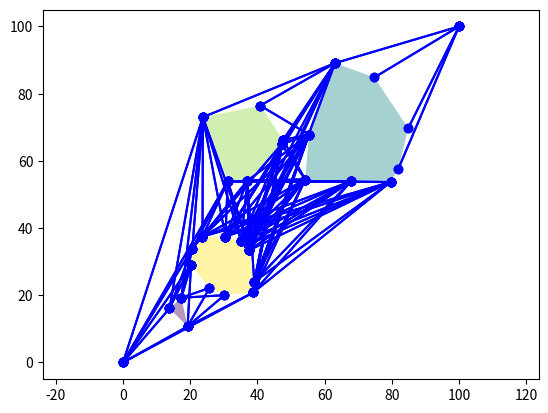
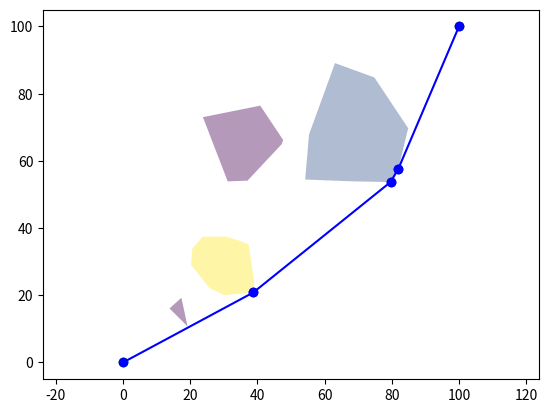

The script that saved these images, in order:
import numpy as np
import matplotlib
import matplotlib.pyplot as plt 

class Point:
    def __init__(self, x, y, label = -1):
        self.x = 1. * x
        self.y = 1. * y
        self.label = int(label)

    def innerp(self, p2):
        return self.x * p2.x + self.y * p2.y

    def crossp(self, p2):
        return self.x * p2.y - self.y * p2.x

    def vecto(self, p2):
        return Point(p2.x - self.x, p2.y - self.y)
    
    def vecfrom(self, p2):
        return Point(self.x - p2.x, self.y - p2.y)
    
    def vecadd(self, p2):
        return Point(self.x + p2.x, self.y + p2.y)

    def norm(self):
        return np.sqrt(self.x ** 2 + self.y ** 2)

    def angle(self):
        return np.arctan2(self.y, self.x)

class PointSet:
    def __init__(self, x, y, label = None):
        if label is None:
            label = -1 * np.ones_like(x)
        self.x = np.array(x)
        self.y = np.array(y)
        self.label = label

    @classmethod
    def random_region(cls, x1, y1, x2, y2, n, start_label = 0):
        x = np.random.random(n) * (x2 - x1) + x1
        y = np.random.random(n) * (y2 - y1) + y1
        label = np.arange(start_label, start_label + n)
        return cls(x, y, label)

    @classmethod
    def random_convex_polygon(cls, x1, y1, x2, y2, n, start_label = 0):
        x = np.random.random(n) * (x2 - x1) + x1
        y = np.random.random(n) * (y2 - y1) + y1
        poly = cls(x, y).get_convex_hull()
        label = np.arange(start_label, start_label + poly.len())
        return cls(poly.x, poly.y, label)

    @classmethod
    def from_list(cls, point_list, start_label = 0):
        x = []
        y = []
        label = np.arange(start_label, start_label + len(point_list))
        for point in point_list:
            x.append(point.x)
            y.append(point.y)
        return cls(x, y, label)
    
    def to_list(self):
        ret = []
        for i in range(self.len()):
            ret.append(self.get_point(i))
        return ret

    def append(self, point_set):
        self.x = np.append(self.x, point_set.x)
        self.y = np.append(self.y, point_set.y)
        self.label = np.append(self.label, point_set.label)
        

    def get_point(self, idx):
        return Point(self.x[idx], self.y[idx], self.label[idx])
            
    def len(self):
        return self.x.shape[0]

    def print(self):
        print("There are {} points:".format(self.len()))
        for i in range(self.len()):
            print("{}: \t({:.2f} \t{:.2f})".format(self.label[i], self.x[i], self.y[i]))

    def get_convex_hull(self):
        y_min_idx = np.argmin(self.y)
        y_min_pt = self.get_point(y_min_idx)
        self.x[[0, y_min_idx]] = self.x[[y_min_idx, 0]]
        self.y[[0, y_min_idx]] = self.y[[y_min_idx, 0]]
        self.label[[0, y_min_idx]] = self.label[[y_min_idx, 0]]

        angles = np.zeros(self.x.shape)
        for i in range(1, self.len()):
            angles[i] = self.get_point(i).vecfrom(y_min_pt).angle()
        angles[0] = -1
        order = np.argsort(angles)

        self.x = self.x[order]
        self.y = self.y[order]
        self.label = self.label[order]

        stack = []
        stack.append(self.get_point(0))
        stack.append(self.get_point(1))
        stack.append(self.get_point(2))
        for i in range(3, self.len()):
            while stack[-2].vecto(stack[-1]).crossp(stack[-2].vecto(self.get_point(i))) <= 0:
                stack.pop()
            stack.append(self.get_point(i))
        
        self.convex_hull = PointSet.from_list(stack)

        return PointSet.from_list(stack)

    def to_edge_list_circular(self, excluded_labels = set([])):
        ret = []
        for i in range(self.len()):
            i1 = i
            i2 = i+1 if i+1 < self.len() else 0
            if self.get_point(i1).label not in excluded_labels and self.get_point(i2).label not in excluded_labels:
                ret.append((self.get_point(i1), self.get_point(i2)))
        return ret

    def plot_convex_hull_demo(self, show = False):
        plt.figure()
        plt.axis('equal')
        plt.scatter(self.x, self.y)
        self.get_convex_hull()
        self.convex_hull.plot_contour_circular(color='r')
        if show:
            plt.show()

    def plot_contour_circular(self, color = 'r'):
        plt.plot(self.x, self.y, "-o", color = color)
        plt.plot([self.x[-1], self.x[0]],[self.y[-1], self.y[0]], "-o", color = color)
        # plt.savefig('../figures/q72_acc_lr_{}.png'.format(learning_rate), bbox_inches = 'tight')
    
    def to_plt_polygon(self, shift = None):
        if shift:
            ret = matplotlib.patches.Polygon(np.vstack((self.x + shift.x, self.y + shift.y)).T)
        else:
            ret = matplotlib.patches.Polygon(np.vstack((self.x, self.y)).T)
        return ret

    def contains(self, point):
        p1 = point
        p2 = point.vecadd(Point(1000, 0))
        edges = self.to_edge_list_circular()
        count = 0
        for p3, p4 in edges:
            if line_intersect(p1, p2, p3, p4):
                count += 1

        if count % 2 == 0:
            return False
        else:
            return True

# ref: https://stackoverflow.com/questions/563198/how-do-you-detect-where-two-line-segments-intersect
def line_intersect(p1, p2, p3, p4):
    p = p1
    r = p1.vecto(p2)
    q = p3
    s = p3.vecto(p4)
    rs = r.crossp(s)
    if np.isclose(rs, 0):
        if np.isclose(p.vecto(q).crossp(r), 0):
            t0 = q.vecfrom(p).innerp(r) / r.innerp(r)
            t1 = q.vecadd(s).vecfrom(p).innerp(r) / r.innerp(r)
            if (t0>=0 and t0<=1) or (t1>=0 and t1<=1):
                return True
            else:
                return False
        else:
            return False
    else:
        t = q.vecfrom(p).crossp(s) / r.crossp(s)
        u = q.vecfrom(p).crossp(r) / r.crossp(s)
        if (t>=0 and t<=1) and (u>=0 and u<=1):
            return True
        else:
            return False

class PointWorld:
    def __init__(self, start_and_end = False, startp = None, endp = None):
        self.pc = 0 # point count
        self.psc = 0 # point set count
        self.point_sets = []
        self.start_and_end = start_and_end
        self._point_list = PointSet([], [], [])
        if start_and_end:
            self.startp_label = self.pc
            self.pc += 1
            self.startp = Point(startp.x, startp.y, self.startp_label)
            self._point_list.append(self.startp)
            self.endp_label = self.pc
            self.pc += 1 
            self.endp = Point(endp.x, endp.y, self.endp_label)
            self._point_list.append(self.endp)

    def point_len(self):
        return self.pc

    def point_set_len(self):
        return self.psc

    def add_convex_polygon(self, x1, y1, x2, y2, random_n = 20):
        self.psc += 1
        poly = PointSet.random_convex_polygon(x1, y1, x2, y2, random_n, start_label = self.pc)
        self.point_sets.append(poly)
        self.pc += poly.len()
        self._point_list.append(poly)

    def add_polygon(self, poly):
        self.psc += 1
        poly = PointSet.from_list(poly.to_list(), start_label = self.pc)
        self.point_sets.append(poly)
        self.pc += poly.len()
        self._point_list.append(poly)

    def get_point(self, idx):
        return self._point_list.get_point(idx)

    def plot_line(self, p1, p2, color = 'b'):
        plt.plot([p1.x, p2.x], [p1.y, p2.y], "-o", color = color)

    def show_polygon_world(self, show = False):
        plt.figure()
        ax = plt.gca()
        plt.axis('equal')
        if self.start_and_end:
            plt.scatter(self.startp.x, self.startp.y, c = 'g')
            plt.scatter(self.endp.x, self.endp.y, c = 'g')
        patches = []
        for poly in self.point_sets:
            patches.append(poly.to_plt_polygon())
        colors = 100*np.random.rand(len(patches))
        p = matplotlib.collections.PatchCollection(patches, alpha=0.4)
        p.set_array(np.array(colors))
        ax.add_collection(p)
        if show:
            plt.show()

    def is_visbile(self, p1, p2):
        for poly in self.point_sets:
            edges = poly.to_edge_list_circular(excluded_labels = set([p1.label, p2.label]))
            for p3, p4 in edges:
                if line_intersect(p1, p2, p3, p4):
                    return False
        return True

    def is_inside_any(self, point, other_than = None):
        for poly in self.point_sets:
            if poly is not other_than and poly.contains(point):
                return True
        return False

    def find_vis_edges(self, add_edges = False):
        self.vis_graph = [[] for _ in range(self.point_len())]
        self.valid = [True for _ in range(self.point_len())]
        self.valid[self.startp_label] = not self.is_inside_any(self.startp)
        self.valid[self.endp_label] = not self.is_inside_any(self.endp)
        
        if add_edges:
            for poly in self.point_sets:
                for p1, p2 in poly.to_edge_list_circular():
                    if self.valid[p1.label] and self.valid[p2.label]:
                        self.vis_graph[p1.label].append(p2.label)
                        self.vis_graph[p2.label].append(p1.label)

        for poly in self.point_sets:
            for point in poly.to_list():
                self.valid[point.label] = not self.is_inside_any(point, other_than=poly)

        if self.start_and_end:
            p1 = self.startp
            for i in range(2, self.point_len()):
                if i == self.startp_label: 
                    continue
                p2 = self.get_point(i)
                visible = self.is_visbile(p1, p2)
                if visible:
                    self.vis_graph[p1.label].append(p2.label)
                    self.vis_graph[p2.label].append(p1.label)
            p1 = self.endp
            for i in range(self.point_len()):
                if i == self.endp_label: 
                    continue
                p2 = self.get_point(i)
                visible = self.is_visbile(p1, p2)
                if visible:
                    self.vis_graph[p1.label].append(p2.label)
                    self.vis_graph[p2.label].append(p1.label)

        for i in range(self.point_set_len() - 1):
            poly1 = self.point_sets[i]
            for p1 in poly1.to_list():

                for j in range(i + 1, self.point_set_len()):
                    poly2 = self.point_sets[j]
                    for p2 in poly2.to_list():

                        visible = self.is_visbile(p1, p2)
                        if visible and self.valid[p1.label] and self.valid[p2.label]:
                            self.vis_graph[p1.label].append(p2.label)
                            self.vis_graph[p2.label].append(p1.label)

    def show_vis_graph(self, show = False):
        self.show_polygon_world()
        self.find_vis_edges()
        for i in range(self.point_len()):
            p1 = self.get_point(i)
            for j in self.vis_graph[i]:
                p2 = self.get_point(j)
                self.plot_line(p1, p2)
        if show:
            plt.show()

    def find_shortest_path(self):
        inf = 100000
        dist = [inf for _ in range(self.point_len())]
        prev = [None for _ in range(self.point_len())]
        q = set(range(self.point_len()))
        dist[self.endp_label] = 0
        while q:
            p = min(q, key = lambda _p: dist[_p])
            if dist[p] == inf:
                break
            
            for p2 in self.vis_graph[p]:
                new_dist = dist[p] + self.get_point(p).vecto(self.get_point(p2)).norm()
                if new_dist < dist[p2]:
                    dist[p2] = new_dist
                    prev[p2] = p
            
            q.remove(p)
        
        path = []
        p = self.startp_label
        while prev[p] is not None:
            path.append(p)
            p = prev[p]
        if path:
            path.append(p)
        return path, dist[self.endp_label]
    
    def show_shortest_path(self, show = False):
        inf = 100000
        self.find_vis_edges(add_edges=True)

        path, dist = self.find_shortest_path()
        if dist == inf or not self.valid[self.startp_label] or not self.valid[self.endp_label]:
            print("No path found!")
        else:
            self.show_polygon_world()
            for i in range(len(path)-1):
                self.plot_line(self.get_point(path[i]), self.get_point(path[i+1]))
        if show:
            plt.show()
    
class PointWorldRobot(PointWorld):
    # The first point has to (0,0) (relate to the start point), the reference point has to be the point with lowest y value, the order has to ccw
    def define_robot_shape(self, point_list):
        self.robot = PointSet.from_list(point_list)


    def update_new_polygon(self):
        new_point_sets = []
        for poly in self.point_sets:
            poly_vecs = []
            poly_angles = []
            for p1, p2 in poly.to_edge_list_circular():
                poly_vecs.append(p1.vecto(p2))
                angle = p1.vecto(p2).angle()
                if angle < 0:
                    angle += 2 * np.pi
                poly_angles.append(angle) 
            poly_idx = np.argsort(np.array(poly_angles))

            robot_vecs = []
            robot_angles = []
            for p1, p2 in self.robot.to_edge_list_circular():
                robot_vecs.append(p2.vecto(p1))
                angle = p2.vecto(p1).angle()
                if angle < 0:
                    angle += 2 * np.pi
                robot_angles.append(angle)
            robot_idx = np.argsort(np.array(robot_angles))

            new_points = [poly.get_point(0)]
            ipoly = 0
            irobot = 0
            for i in range(poly.len() + self.robot.len() - 1):
                if ipoly >= poly.len() or (irobot < self.robot.len() and poly_angles[poly_idx[ipoly]] > robot_angles[robot_idx[irobot]]):
                    new_points.append(new_points[-1].vecadd(robot_vecs[robot_idx[irobot]]))
                    irobot += 1
                else:
                    new_points.append(new_points[-1].vecadd(poly_vecs[poly_idx[ipoly]]))
                    ipoly += 1
            new_point_sets.append(new_points)
            
        self._point_list = PointSet.from_list(self._point_list.to_list()[0:2])
        self.psc = 0
        self.pc = 2
        self.point_sets = []
        for new_points in new_point_sets:
            self.add_polygon(PointSet.from_list(new_points))

    def show_shortest_path(self, show = False):
        inf = 100000
        self.find_vis_edges(add_edges=True)

        path, dist = self.find_shortest_path()
        if dist == inf or not self.valid[self.startp_label] or not self.valid[self.endp_label]:
            print("No path found!")
        else:
            self.show_polygon_world()
            for i in range(len(path)-1):
                self.plot_line(self.get_point(path[i]), self.get_point(path[i+1]))
            patches = []
            for i in range(len(path)):
                patches.append(self.robot.to_plt_polygon(shift = self.get_point(path[i])))

            ax = plt.gca()
            colors = 0*np.ones(len(patches))
            p = matplotlib.collections.PatchCollection(patches, alpha=1)
            p.set_array(np.array(colors))
            ax.add_collection(p)
        if show:
            plt.show()

    
    def show_shortest_path_only(self, show = False):
        inf = 100000
        self.find_vis_edges(add_edges=True)

        path, dist = self.find_shortest_path()
        if dist == inf or not self.valid[self.startp_label] or not self.valid[self.endp_label]:
            print("No path found!")
        else:
            for i in range(len(path)-1):
                self.plot_line(self.get_point(path[i]), self.get_point(path[i+1]))
            patches = []
            for i in range(len(path)):
                patches.append(self.robot.to_plt_polygon(shift = self.get_point(path[i])))

            ax = plt.gca()
            colors = 0*np.ones(len(patches))
            p = matplotlib.collections.PatchCollection(patches, alpha=1)
            p.set_array(np.array(colors))
            ax.add_collection(p)
        if show:
            plt.show()

def main():
    # print(line_intersect(Point(0,0), Point(0,2.5), Point(0,2.6), Point(0,3)))
    # print(line_intersect(Point(0,0), Point(1,1), Point(0,-2), Point(1,0)))

    # pw = PointWorld()
    # pw.add_convex_polygon(0, 0, 20, 20)
    # pw.add_convex_polygon(20, 20, 40, 40)
    # for poly in pw.point_sets:
    #     poly.print()
    # pw.show_vis_graph(show = True)

    pw = PointWorld(start_and_end = True, startp = Point(0, 0), endp = Point(100, 100))
    pw.add_convex_polygon(10, 10, 20, 20, random_n = 5)
    pw.add_convex_polygon(20, 20, 40, 40)
    pw.add_convex_polygon(50, 50, 90, 90)
    pw.add_convex_polygon(20, 50, 50, 80, random_n = 10)
    # for poly in pw.point_sets:
    #     poly.print()
    pw.show_vis_graph(show = True)
    pw.show_shortest_path(show = True)

if __name__== "__main__":
    main()
